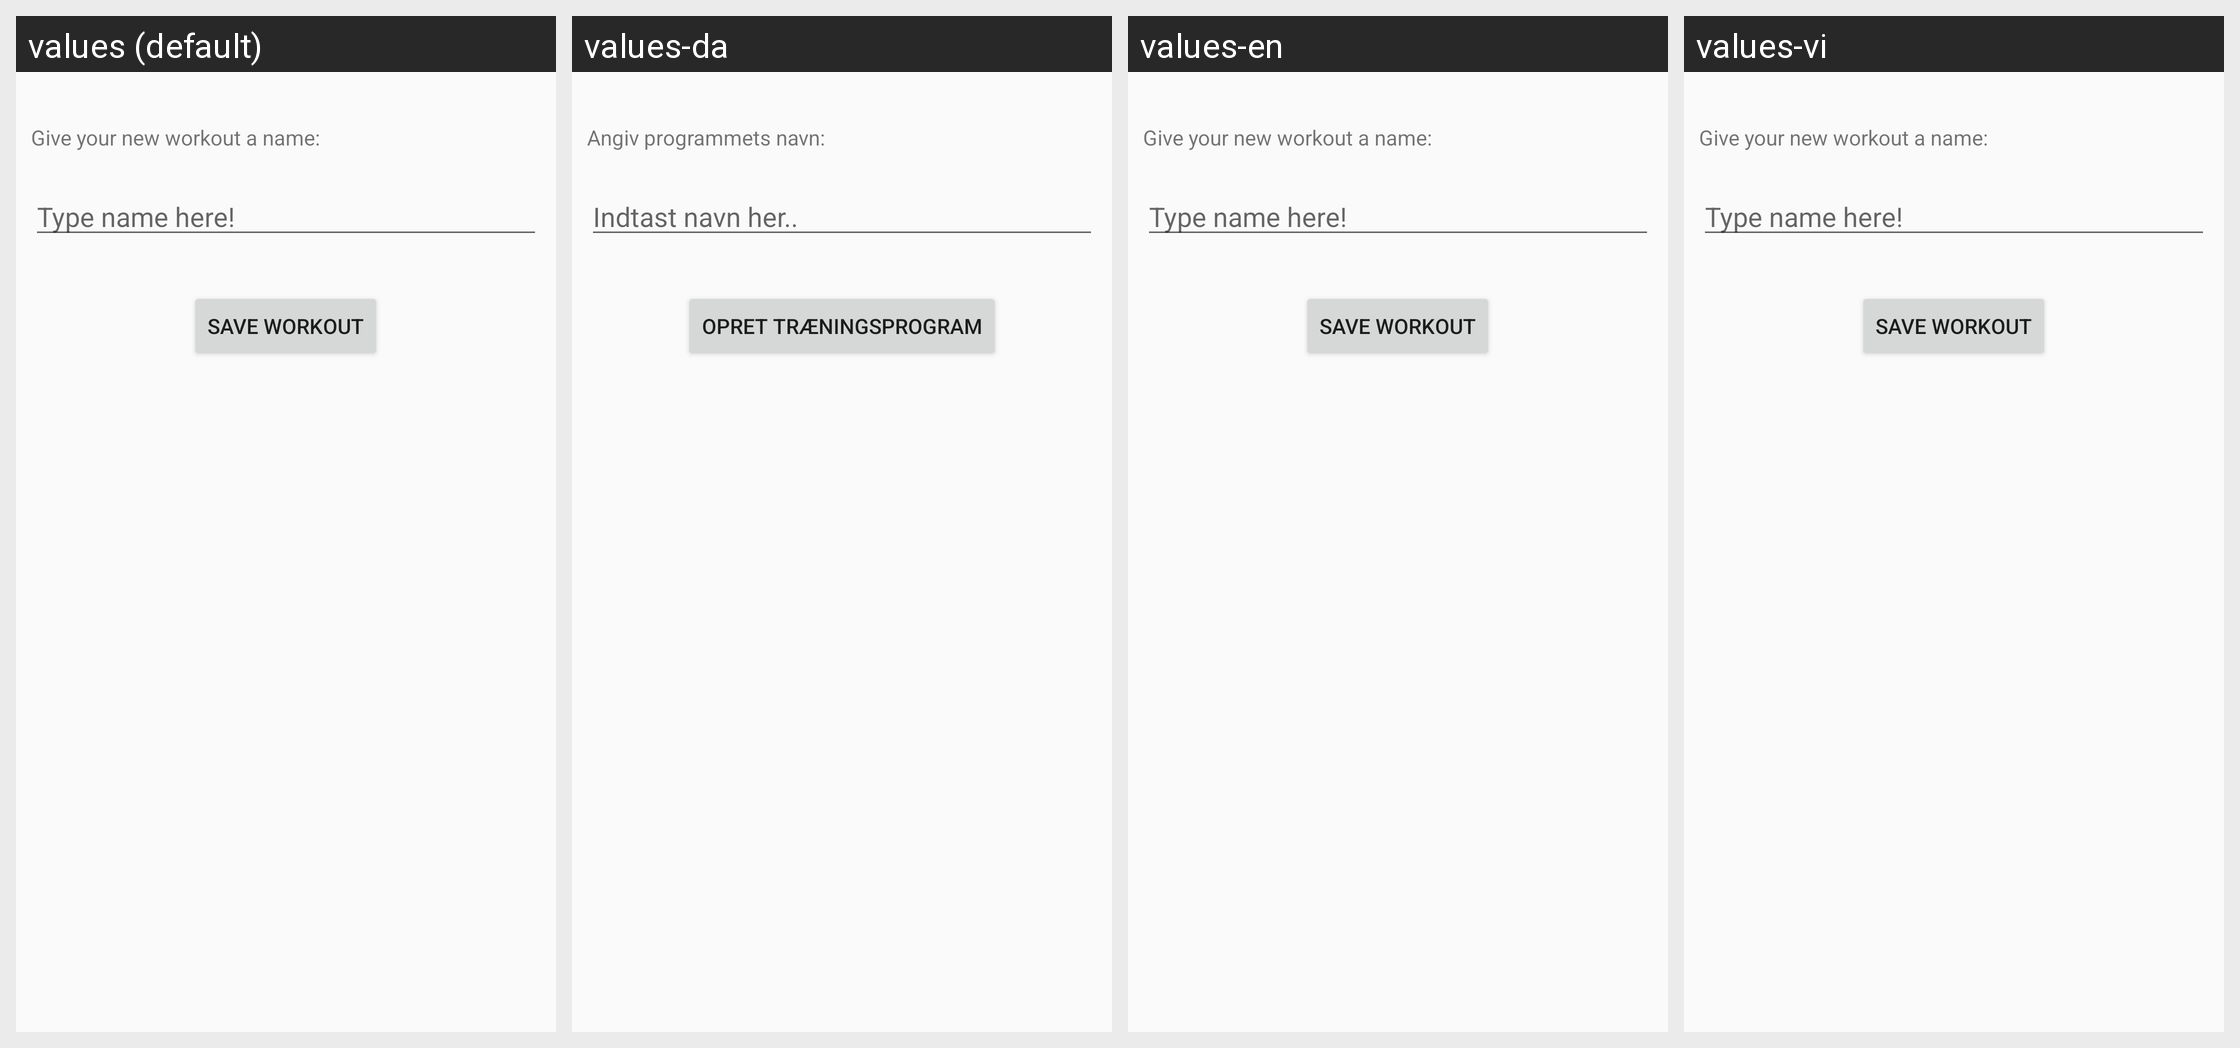

This grid shows one Android layout under several languages. Give, for every string resource on the screen, its name, the default text and each shown locale's text.
Android screen res/layout/popup_createworkout.xml rendered under 4 locales, left to right: values (default), values-da, values-en, values-vi. Device: Nexus 5 (rendered at 1080×1920; each locale shown at half size, 540×960, under a caption strip naming it); theme AppTheme.
Strings drawn on this screen, with the default value and each locale's value (text and hints the layout hard-codes, and strings that could not be matched under every locale, appear in the picture but are not listed):

createWorkout_description
  values: Give your new workout a name:
  values-da: Angiv programmets navn:
  values-en: Give your new workout a name:
  values-vi: Give your new workout a name:  [not translated; the default value is used]

createWorkout_nameInput
  values: Type name here!
  values-da: Indtast navn her..
  values-en: Type name here!
  values-vi: Type name here!  [not translated; the default value is used]

createWorkout_buttonExecute
  values: Save Workout
  values-da: Opret træningsprogram
  values-en: Save Workout
  values-vi: Save Workout  [not translated; the default value is used]
